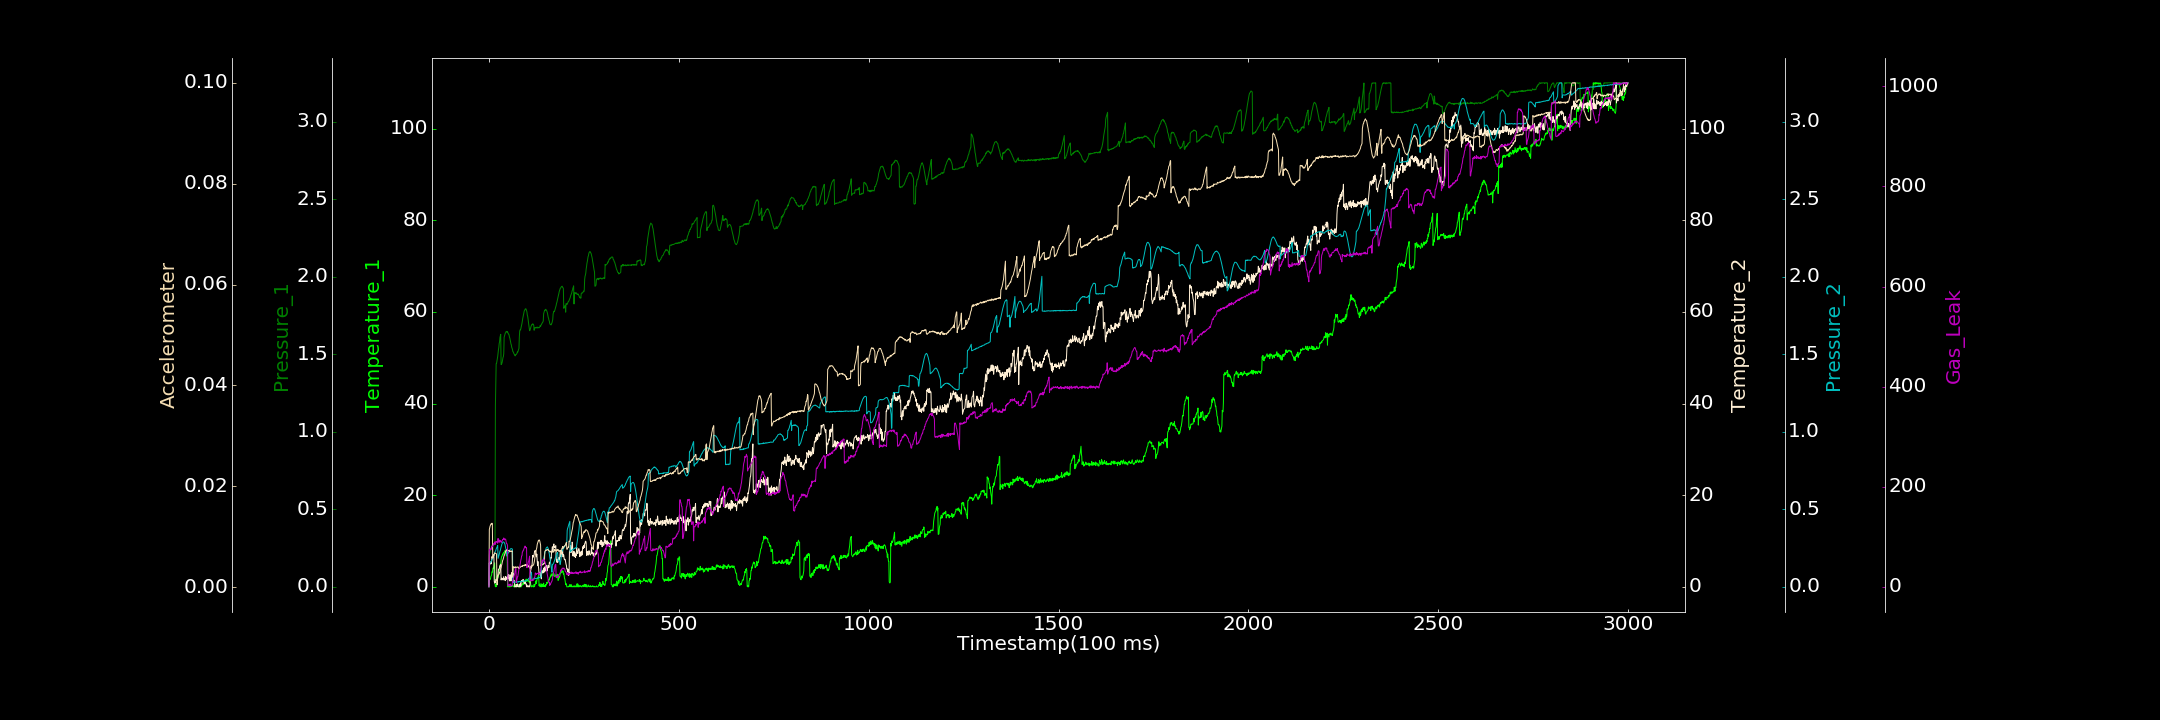

Values plotted in this chart, from the file beside it:
0.000000000, 0.270603013, 0.000000000, 0.395488155, 0.000000000, 0.000086138, 0.000000000
1, 1.15, 0.2062, 5.222, 0.1496, 0.01143, 72.24
2, 1.528, 0.2147, 4.754, 0.1524, 0.01175, 75.38
3, 1.718, 0.2233, 5.219, 0.1541, 0.01212, 73.94
4, 1.673, 0.2318, 5.402, 0.1569, 0.01228, 73.51
5, 2.209, 0.2443, 5.423, 0.1607, 0.01253, 76.17
6, 2.417, 0.2532, 5.028, 0.1634, 0.01254, 74.94
7, 2.582, 0.2636, 5.635, 0.1694, 0.0125, 81.27
8, 3.278, 0.2611, 6.591, 0.1727, 0.0127, 79.93
9, 3.196, 0.2664, 6.271, 0.1787, 0.01248, 80.72
10, 3.835, 0.2694, 6.465, 0.1874, 0.005741, 80.58
11, 4.143, 0.272, 6.764, 0.1921, 0.005984, 83.77
12, 4.029, 0.2685, 7.061, 0.1983, 0.006339, 84.09
13, 4.566, 0.2751, 6.832, 0.2024, 0.006278, 86.61
14, 4.943, 0.2712, 1.199, 0.2121, 0.006497, 85.81
15, 5.231, 0.2708, 0.8047, 0.2196, 0.006792, 89.45
16, 0.6802, 0.2751, 1.112, 0.2253, 0.006809, 84.54
17, 0.000000000, 1.167, 0.9404, 0.2295, 0.006725, 89.71
18, 0.4954, 1.31, 1.532, 0.2351, 0.006705, 89.2
19, 0.03897, 1.439, 1.632, 0.2443, 0.006669, 90.28
20, 0.3716, 1.44, 1.364, 0.2488, 0.006568, 89.32
21, 0.7317, 1.455, 1.832, 0.256, 0.0005222, 90.12
22, 1.133, 1.47, 2.285, 0.2589, 0.000488, 89.69
23, 1.929, 1.484, 1.853, 0.2661, 0.002403, 87.08
24, 2.374, 1.508, 2.88, 0.1834, 0.002391, 96.59
25, 2.183, 1.528, 3.818, 0.1912, 0.002387, 89.59
26, 3.418, 1.544, 3.854, 0.1986, 0.002592, 90.38
27, 3.51, 1.569, 3.967, 0.208, 0.002621, 93.45
28, 3.716, 1.58, 4.225, 0.2168, 0.002963, 89.1
29, 4.617, 1.608, 4.617, 0.2296, 0.00295, 91.75
30, 5.014, 1.619, 4.511, 0.236, 0.003339, 92.45
31, 4.906, 1.628, 4.843, 0.2485, 0.003709, 89.7
32, 5.947, 1.433, 1.493, 0.2575, 0.003894, 90.85
33, 6.46, 1.435, 1.86, 0.2655, 0.004286, 88.83
34, 6.713, 1.441, 1.881, 0.2761, 0.004527, 91.65
35, 6.738, 1.449, 1.688, 0.2791, 0.004886, 91.98
36, 7.152, 1.465, 1.742, 0.2855, 0.005285, 94.42
37, 7.049, 1.478, 1.498, 0.2897, 0.005445, 94.96
38, 7.349, 1.484, 1.911, 0.289, 0.00571, 94.24
39, 7.49, 1.503, 2.223, 0.2882, 0.005988, 97.6
40, 7.485, 1.609, 1.511, 0.2865, 0.006284, 94.83
41, 7.666, 1.617, 1.703, 0.2818, 0.006371, 93.78
42, 7.89, 1.624, 1.738, 0.2756, 0.006691, 95.61
43, 7.552, 1.636, 1.34, 0.2642, 0.006752, 95.06
44, 7.694, 1.637, 2.263, 0.2528, 0.007236, 95.23
45, 7.591, 1.646, 2.026, 0.2413, 0.007176, 90.58
46, 6.748, 1.645, 1.624, 0.2277, 0.007239, 86.8
47, 7.17, 1.647, 1.929, 0.2128, 0.007455, 86.52
48, 6.667, 1.641, 1.758, 0.1985, 0.007361, 84.99
49, 0.000000000, 1.644, 2.421, 0.2092, 0.007394, 82.07
50, 0.000000000, 1.638, 2.292, 0.2153, 0.007302, 1.962
51, 0.000000000, 1.631, 1.814, 0.2198, 0.00729, 1.582
52, 0.04442, 1.63, 2.659, 0.2241, 0.00725, 2.418
53, 0.05336, 1.623, 1.548, 0.2312, 0.007296, 5
54, 0.000000000, 1.611, 1.287, 0.2338, 0.00714, 3.556
55, 0.000000000, 1.603, 1.86, 0.2388, 0.007016, 2.153
56, 0.1714, 1.589, 2.619, 0.2422, 0.007188, 5.752
57, 0.000000000, 1.579, 2.175, 0.2453, 0.007137, 1.477
58, 0.306, 1.566, 1.261, 0.2457, 0.007125, 2.53
59, 0.079, 1.559, 2.133, 0.2454, 0.00718, 2.869
60, 0.2253, 1.544, 3.098, 0.2464, 0.007084, 1.55
... 2,939 more rows
